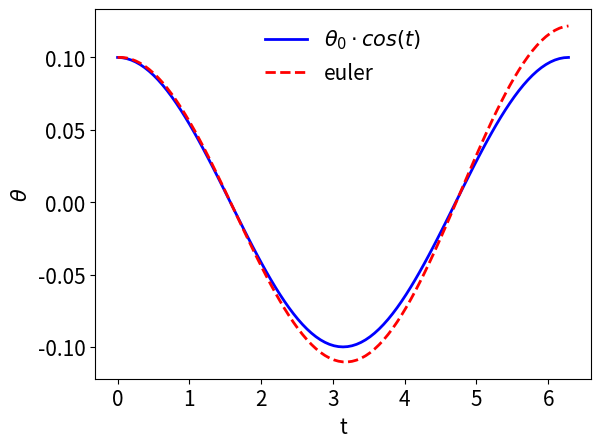

Recreate this plot in Python.
# src-ch1/euler_pendulum.py

import numpy as np
import matplotlib.pylab as plt
from math import pi

""" example using eulers method for solving the ODE:
    theta''(t) + thetha(t) = 0
    thetha(0) = theta_0
    thetha'(0) = dtheta_0
    
    Reduction of higher order ODE:
    theta = y0
    theta' = y1
    theta'' = - theta = -y0
    
    y0' = y1
    y1' = -y0
    
    eulers method:
    y0^(n + 1) = y0^(n) + h*y1, h = dt
    y1^(n + 1) = y1^(n) + h*(-y0), h = dt
    """

N = 100
t = np.linspace(0, 2*pi, N + 1)
h = t[1] - t[0] # steplength
thetha_0 = 0.1
y0_0 = thetha_0 # initial condition
y1_0 = 0
Y = np.zeros((2, N + 1)) # 2D array for storing y values

Y[0, 0] = y0_0 # apply initial conditions
Y[1, 0] = y1_0

for n in range(N):
    y0_n = Y[0, n]
    y1_n = Y[1, n]
    
    Y[0, n + 1] = y0_n + h*y1_n
    Y[1, n + 1] = y1_n - h*y0_n

thetha = Y[0, :]
thetha_analytic = thetha_0*np.cos(t)

# change default values of plot to make it more readable
LNWDT=2; FNT=15
plt.rcParams['lines.linewidth'] = LNWDT
plt.rcParams['font.size'] = FNT

plt.figure()
plt.plot(t, thetha_analytic, 'b')
plt.plot(t, thetha, 'r--')

plt.legend([r'$\theta_0 \cdot cos(t)$', 'euler'], loc='best', frameon=False)
plt.xlabel('t')
plt.ylabel(r'$\theta$')
#plt.savefig('../fig-ch1/euler_pendulum.png', transparent=True)
plt.show()


